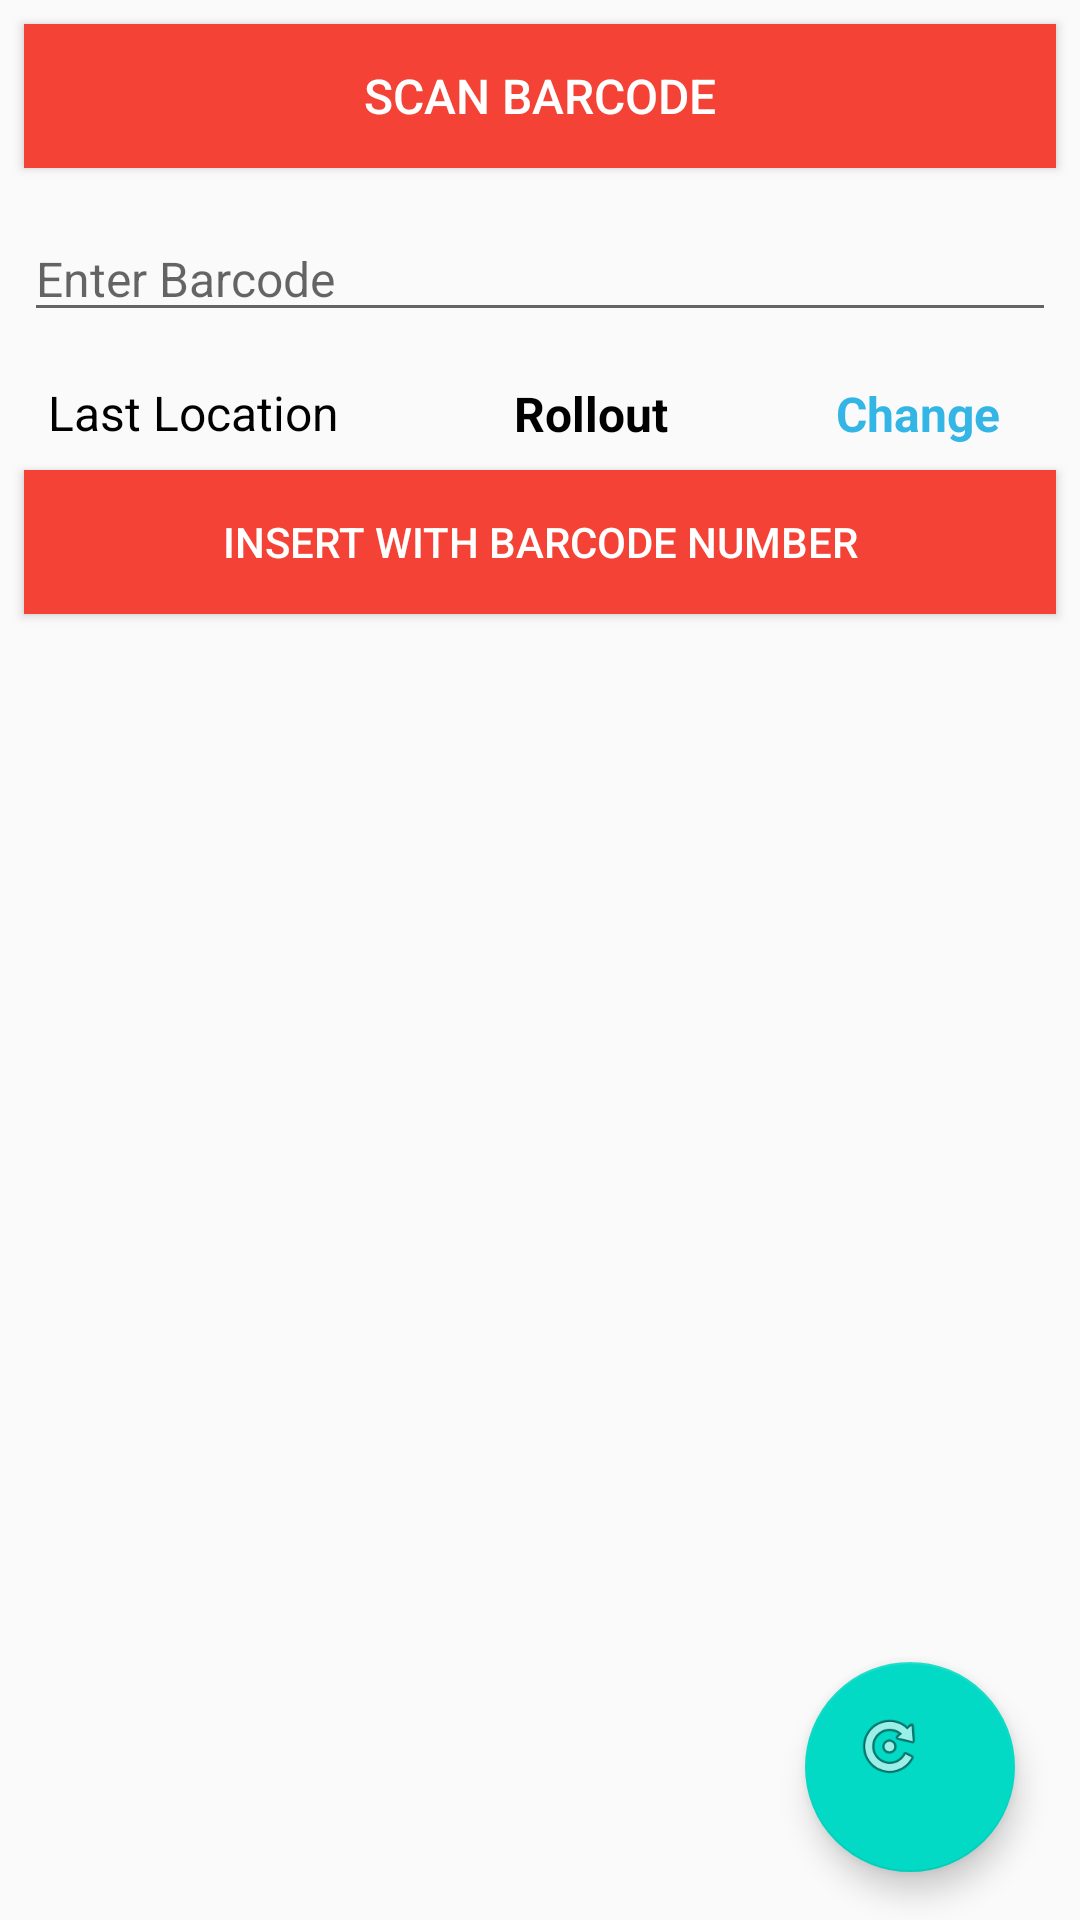

Here is an Android app screen rendered from its layout file. Give the layout XML and the strings, colors and styles it references.
<!-- AndroidManifest.xml: application theme AppTheme -->
<!-- res/layout/activity_main.xml -->
<?xml version="1.0" encoding="utf-8"?>
<android.support.constraint.ConstraintLayout xmlns:android="http://schemas.android.com/apk/res/android"
    xmlns:app="http://schemas.android.com/apk/res-auto"
    xmlns:tools="http://schemas.android.com/tools"
    android:layout_width="match_parent"
    android:layout_height="match_parent"
    tools:context="com.devapp.vehicletracking.activities.MainActivity">

    <Button
        android:id="@+id/activity_main_scan_barcode_button"
        android:layout_width="0dp"
        android:layout_height="wrap_content"
        android:layout_marginEnd="8dp"
        android:layout_marginStart="8dp"
        android:layout_marginTop="8dp"
        android:text="@string/scan_barcode"
        android:textSize="16sp"
        android:background="#F44336"
        android:textColor="#ffffff"
        app:layout_constraintEnd_toEndOf="parent"
        app:layout_constraintStart_toStartOf="parent"
        app:layout_constraintTop_toTopOf="parent" />

    <EditText
        android:id="@+id/activity_main_enter_barcode_edit_text"
        android:layout_width="0dp"
        android:layout_height="wrap_content"
        android:layout_marginEnd="8dp"
        android:layout_marginStart="8dp"
        android:layout_marginTop="16dp"
        android:ems="10"
        android:hint="@string/enter_barcode"
        android:inputType="textPersonName"
        android:textSize="16sp"
        app:layout_constraintEnd_toEndOf="parent"
        app:layout_constraintStart_toStartOf="parent"
        app:layout_constraintTop_toBottomOf="@+id/activity_main_scan_barcode_button" />

    <TextView
        android:id="@+id/activity_main_last_location_text_view"
        android:layout_width="wrap_content"
        android:layout_height="wrap_content"
        android:layout_marginStart="16dp"
        android:layout_marginTop="16dp"
        android:text="@string/last_location"
        android:textSize="16sp"
        android:textColor="#000"
        app:layout_constraintStart_toStartOf="parent"
        app:layout_constraintTop_toBottomOf="@+id/activity_main_enter_barcode_edit_text" />

    <TextView
        android:id="@+id/activity_main_station_text_view"
        android:layout_width="wrap_content"
        android:layout_height="wrap_content"
        android:layout_marginBottom="8dp"
        android:layout_marginEnd="8dp"
        android:layout_marginStart="8dp"
        android:layout_marginTop="20dp"
        android:textColor="#000"
        android:text="@string/rollout"
        android:textStyle="bold"
        android:textSize="16sp"
        app:layout_constraintBottom_toBottomOf="@+id/activity_main_last_location_text_view"
        app:layout_constraintEnd_toStartOf="@+id/activity_main_change_text_view"
        app:layout_constraintHorizontal_bias="0.511"
        app:layout_constraintStart_toEndOf="@+id/activity_main_last_location_text_view"
        app:layout_constraintTop_toBottomOf="@+id/activity_main_enter_barcode_edit_text"
        app:layout_constraintVertical_bias="0.333" />

    <TextView
        android:id="@+id/activity_main_change_text_view"
        android:layout_width="wrap_content"
        android:layout_height="wrap_content"
        android:layout_marginEnd="8dp"
        android:layout_marginStart="8dp"
        android:layout_marginTop="8dp"
        android:text="@string/change"
        android:textColor="@android:color/holo_blue_light"
        android:textSize="16sp"
        android:textStyle="bold"
        app:layout_constraintBottom_toBottomOf="@+id/activity_main_station_text_view"
        app:layout_constraintEnd_toEndOf="parent"
        app:layout_constraintHorizontal_bias="0.936"
        app:layout_constraintStart_toStartOf="parent"
        app:layout_constraintTop_toBottomOf="@+id/activity_main_enter_barcode_edit_text"
        app:layout_constraintVertical_bias="1.0" />

    <android.support.design.widget.FloatingActionButton
        android:id="@+id/activity_main_refresh_floating_action_button"
        android:layout_width="70dp"
        android:layout_height="70dp"
        android:layout_marginBottom="16dp"
        android:layout_marginEnd="16dp"
        android:layout_marginStart="8dp"
        android:clickable="true"
        app:layout_constraintBottom_toBottomOf="parent"
        app:layout_constraintEnd_toEndOf="parent"
        app:layout_constraintHorizontal_bias="0.979"
        app:layout_constraintStart_toStartOf="parent"
        app:srcCompat="@android:drawable/ic_menu_rotate" />

    <Button
        android:id="@+id/activity_main_insert_with_barcode_number_button"
        android:layout_width="0dp"
        android:layout_height="wrap_content"
        android:layout_marginEnd="8dp"
        android:layout_marginStart="8dp"
        android:layout_marginTop="8dp"
        android:text="Insert with barcode number"
        android:background="#F44336"
        android:textColor="#fff"
        app:layout_constraintEnd_toEndOf="parent"
        app:layout_constraintStart_toStartOf="parent"
        app:layout_constraintTop_toBottomOf="@+id/activity_main_station_text_view" />
</android.support.constraint.ConstraintLayout>
<!-- resources referenced by this layout -->
<resources>
  <string name="change">Change</string>
  <string name="enter_barcode">Enter Barcode</string>
  <string name="last_location">Last Location</string>
  <string name="rollout">Rollout</string>
  <string name="scan_barcode">Scan Barcode</string>
  <style name="AppTheme" parent="Theme.AppCompat.Light.DarkActionBar">
          
          <item name="colorPrimary">#F44336</item>
          <item name="colorPrimaryDark">#F44336</item>
          <item name="colorAccent">@color/colorAccent</item>
      </style>
  <!-- not gathered from this repository: default colours our renderer supplied (Android Studio template values) -->
  <color name="colorAccent">#FF03DAC5</color>
</resources>
